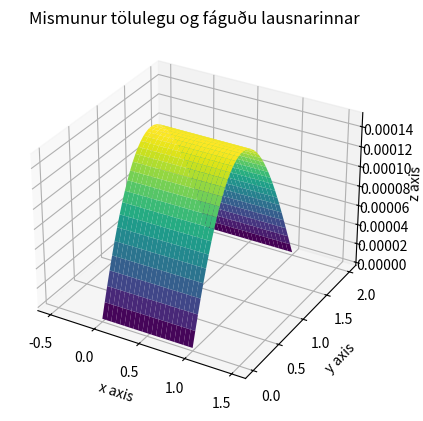
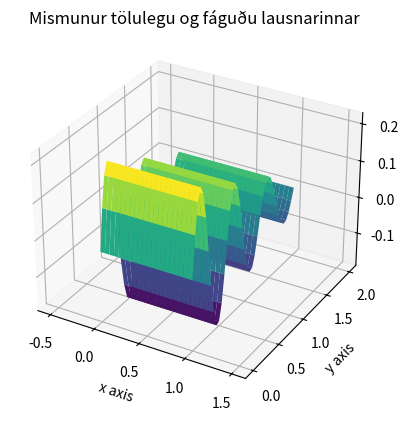
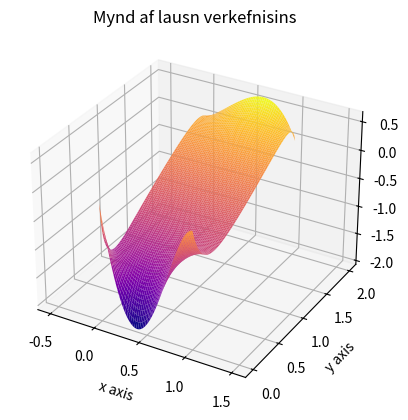
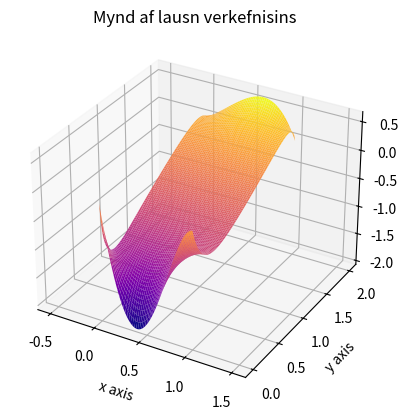
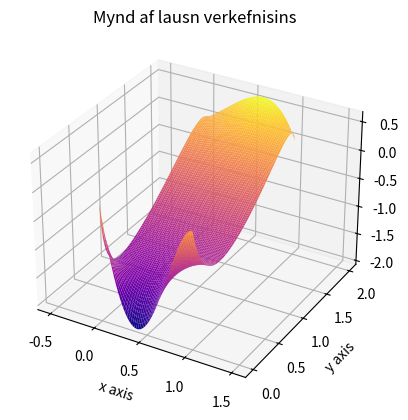
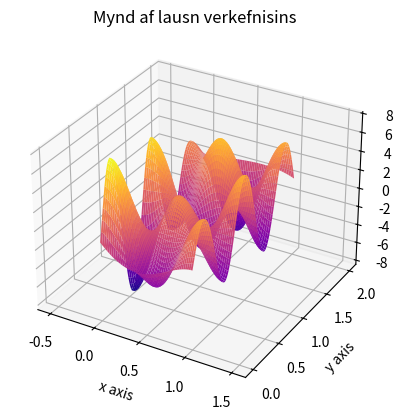
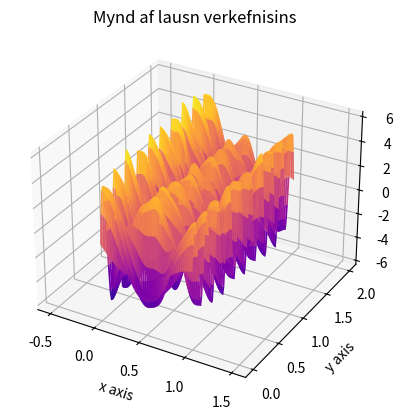

Recreate these plots in Python, in order.
# -*- coding: utf-8 -*-
"""
Created on Wed Mar 31 13:15:24 2021

[redacted]
"""

import numpy as np
import matplotlib.pyplot as plt
from scipy.sparse.linalg import spsolve
from mpl_toolkits import mplot3d

# Program 8.5 Finite difference solver for 2D PDE
# with von Neuman boundary conditions on a rectangle
# Input: rectangle domain [0,L1]x[0,L2] with NxM space steps
# Output: matrix HZ holding solution values
def helmholtzeq(L1, L2, h, lamb, w, v):
    q = lambda x,y: 0*x + 0*y - lamb**2
    N = int(L1/h); M = int(L2/h); 
    n = N+1; m = M+1; mn = m*n
    x = np.linspace(0, L1, n)
    y = np.linspace(0, L2, m)
    A = np.zeros((mn,mn))
    b = np.zeros(mn)
    for i in range(1,n-1):  # interior points
        for j in range(1,m-1):
            A[i+j*n, i+j*n]     =  4/h**2 + q(x[i], y[j])
            A[i+j*n, i+j*n-1]   = -1/h**2
            A[i+j*n, i+j*n+1]   = -1/h**2
            A[i+j*n, i+(j-1)*n] = -1/h**2
            A[i+j*n, i+(j+1)*n] = -1/h**2
            b[i+j*n] = 0
    for i in range(n):      # bottom and top boundary points
        j = 0       # bottom
        A[i+j*n, i+j*n]     = 1
        b[i+j*n] = w(x[i])
        j = m-1     # top
        A[i+j*n, i+j*n]     = 1
        b[i+j*n] = v(x[i])
    for j in range(1,m-1):  # left and right boundary points
        i = 0       # left
        A[i+j*n, i+j*n]     =  4/h**2 + q(x[i], y[j])
        A[i+j*n, i+j*n+1]   = -2/h**2
        A[i+j*n, i+(j-1)*n] = -1/h**2
        A[i+j*n, i+(j+1)*n] = -1/h**2
        b[i+j*n] = 0
        i = n-1     # right
        A[i+j*n, i+j*n]     =  4/h**2 + q(x[i], y[j])
        A[i+j*n, i+j*n-1]   = -2/h**2
        A[i+j*n, i+(j-1)*n] = -1/h**2
        A[i+j*n, i+(j+1)*n] = -1/h**2
        b[i+j*n] = 0
    c = np.linalg.solve(A,b)    # solve for solution in c labeling
    HZ = c.reshape(m,n)         # projecting c to a grid
    X,Y = np.meshgrid(x,y)
    return X, Y, HZ

def plot_surf(X, Y, Z):
    ax = plt.axes(projection='3d')
    ax.plot_surface(X, Y, Z, rstride=1, cstride=1, cmap='plasma')
    ax.set_title('Mynd af lausn verkefnisins')
    ax.set_xlabel("x axis")
    ax.set_ylabel("y axis")
    ax.set_zlabel("z axis")
    set_axes_equal(ax)
    plt.show()
    
def plot_compare(X, Y, Z, u):
    U = u(X,Y)
    W = Z-U
    ax = plt.axes(projection='3d')
#    ax.plot_surface(X, Y, Z, rstride=1, cstride=1, cmap='viridis')
#    ax.plot_surface(X, Y, U, rstride=1, cstride=1, cmap='viridis')
    ax.plot_surface(X, Y, W, rstride=1, cstride=1, cmap='viridis')
    # TITLE: "Difference between numerical and analytical solution"
    ax.set_title('Mismunur tölulegu og fáguðu lausnarinnar')
    ax.set_xlabel("x axis")
    ax.set_ylabel("y axis")
    ax.set_zlabel("z axis")
    set_axes_equal(ax)
    plt.show()

def set_axes_equal(ax):
    x_limits = ax.get_xlim3d()
    y_limits = ax.get_ylim3d()

    x_range = abs(x_limits[1] - x_limits[0])
    x_middle = np.mean(x_limits)
    y_range = abs(y_limits[1] - y_limits[0])
    y_middle = np.mean(y_limits)

    plot_radius = 0.5*max([x_range, y_range])

    ax.set_xlim3d([x_middle - plot_radius, x_middle + plot_radius])
    ax.set_ylim3d([y_middle - plot_radius, y_middle + plot_radius])

# =============================================================================

# UPPHAFSGILDI
lamb = [1/100, 1/10, 1, 10, 30]
L1 = 1; L2 = [1, 2]
h = [1/4, 1/20, 1/50]

# LIÐUR II
w1 = lambda x:   0*x + 1
v1 = lambda x:   0*x
X, Y, HZ = helmholtzeq(L1, L2[0], h[0], lamb[0], w1, v1)
print(HZ)

# LIÐUR III
for i in range(2,4):
    plt.figure(i-1)
    X, Y, Z = helmholtzeq(L1, L2[1], h[1], lamb[i], w1, v1)
    u = lambda x,y: 0*x + np.sin(lamb[i]*(L2[1]-y))/np.sin(lamb[i]*L2[1])
    plot_compare(X, Y, Z, u)

# LIÐUR IV
u0 = 10; u1 = 1
w2 = lambda x: -u0*x/L1*(x/L1-1)**2*(1+x/L1)
v2 = lambda x:  u1*x/L1*(1-x/L1)*(1+x/L1)**2

for i in range(len(lamb)):
    plt.figure(i+3)
    X, Y, Z = helmholtzeq(L1, L2[1], h[2], lamb[i], w2, v2)
    plot_surf(X, Y, Z)
